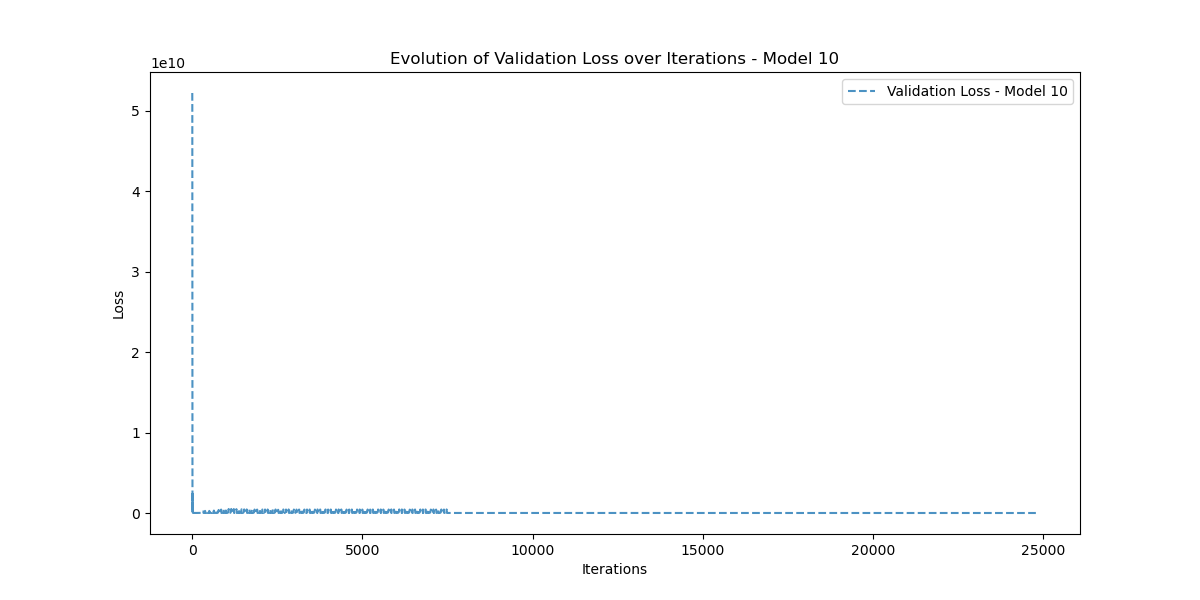

Source data for this figure (header and first rows):
Iteration, Validation_Loss
0, 52219200000
1, 50452787000
2, 30754077000
3, 19891712000
4, 3636994300
5, 10438748000
6, 101203144
7, 2411261400
8, 1689657600
9, 786532100
10, 1002969540
11, 122479100
12, 510649120
13, 244227620
14, 41711356
15, 203387400
16, 92716536
17, 37119052
18, 78420170
19, 51022760
20, 40214156
21, 37640930
22, 33127516
23, 39590490
24, 29119066
25, 28759570
26, 33417678
27, 28350704
28, 30403568
29, 29180138
30, 28465016
31, 29971228
32, 28345822
33, 29261222
34, 28713362
35, 28665522
36, 28953302
37, 28507214
38, 28881066
39, 28546284
40, 28719978
41, 28609020
42, 28609158
43, 28628570
44, 28557324
45, 28610654
46, 28536684
47, 28579370
48, 28525388
49, 28549056
50, 28514284
51, 28523590
52, 28500876
53, 28502584
54, 28486120
55, 28484560
56, 28470832
57, 28468150
58, 28455448
59, 28452872
... 24,789 more rows
